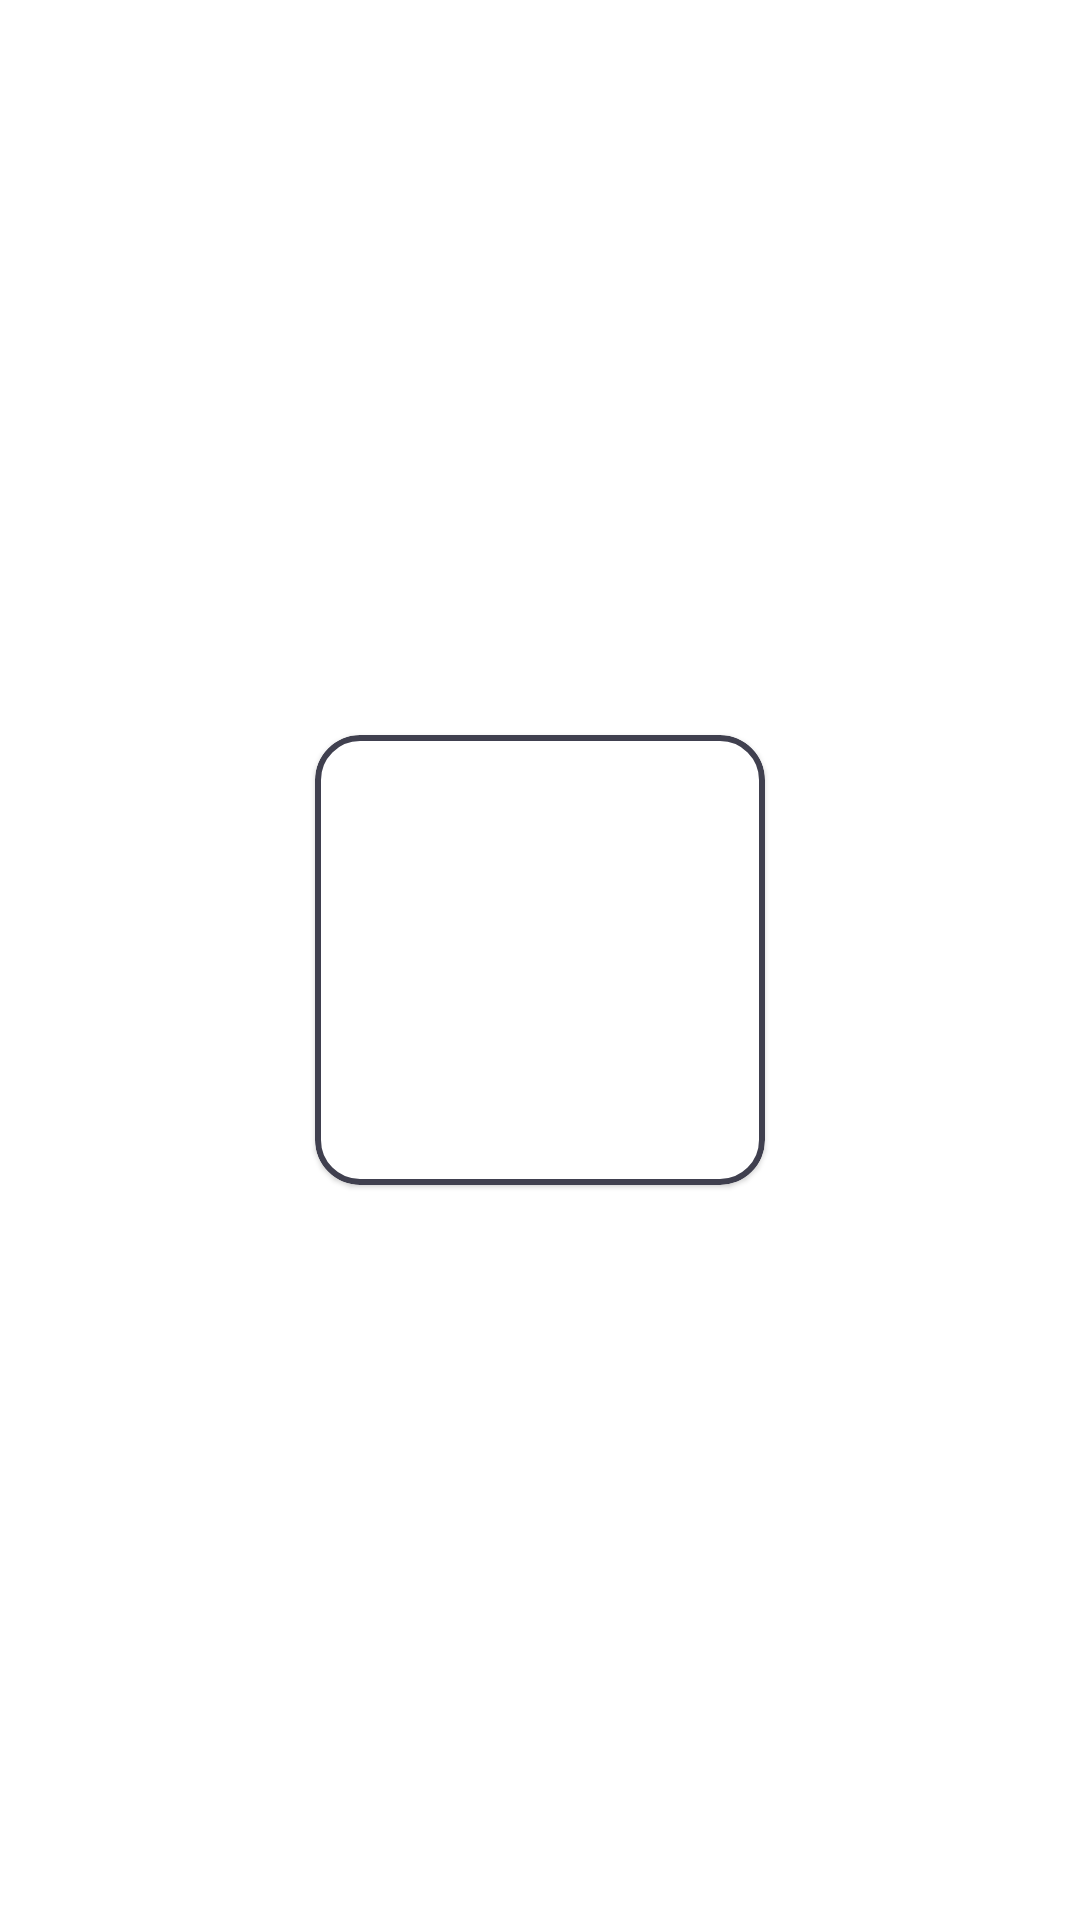

Write the Android layout XML for this screen, with the resource values it uses.
<!-- AndroidManifest.xml: application theme Theme.MediaMonksTechChallenge -->
<!-- res/layout/card_album.xml -->
<?xml version="1.0" encoding="utf-8"?>
<androidx.constraintlayout.widget.ConstraintLayout xmlns:android="http://schemas.android.com/apk/res/android"
    xmlns:card_view="http://schemas.android.com/apk/res-auto"
    android:layout_width="match_parent"
    android:layout_height="wrap_content"
    xmlns:tools="http://schemas.android.com/tools"
    xmlns:app="http://schemas.android.com/apk/res-auto"
    android:layout_marginTop="5dp"
    android:padding="5dp">

    <com.google.android.material.card.MaterialCardView
        android:id="@+id/card_view"
        android:layout_width="150dp"
        android:layout_height="150dp"
        android:layout_gravity="center"
        android:background="@color/white"
        app:strokeWidth="2dp"
        app:strokeColor="@color/grey"
        app:cardElevation="1dp"
        card_view:cardCornerRadius="15dp"
        card_view:layout_constraintBottom_toBottomOf="parent"
        card_view:layout_constraintEnd_toEndOf="parent"
        card_view:layout_constraintStart_toStartOf="parent"
        card_view:layout_constraintTop_toTopOf="parent">

        <TextView
            android:id="@+id/tvAlbumTitle"
            android:layout_width="wrap_content"
            android:layout_height="wrap_content"
            android:layout_gravity="center"
            android:gravity="center"
            android:padding="5dp"
            android:textColor="@color/black"
            android:textSize="15sp"
            tools:text="Titulo" />
    </com.google.android.material.card.MaterialCardView>
</androidx.constraintlayout.widget.ConstraintLayout>
<!-- resources referenced by this layout -->
<resources>
  <color name="black">#FF000000</color>
  <color name="grey">#40404F</color>
  <color name="white">#FFFFFFFF</color>
  <style name="Theme.MediaMonksTechChallenge" parent="Theme.MaterialComponents.DayNight.DarkActionBar">
          
          <item name="colorPrimary">@color/coffee</item>
          <item name="colorPrimaryVariant">@color/bistre</item>
          <item name="colorOnPrimary">@color/white</item>
          
          <item name="colorSecondary">@color/teal_200</item>
          <item name="colorSecondaryVariant">@color/teal_700</item>
          <item name="colorOnSecondary">@color/black</item>
          
          <item name="android:statusBarColor" tools:targetApi="l">?attr/colorPrimaryVariant</item>
          
      </style>
  <color name="coffee">#4169e1</color>
  <color name="bistre">#002147</color>
  <color name="teal_200">#FF03DAC5</color>
  <color name="teal_700">#FF018786</color>
</resources>
